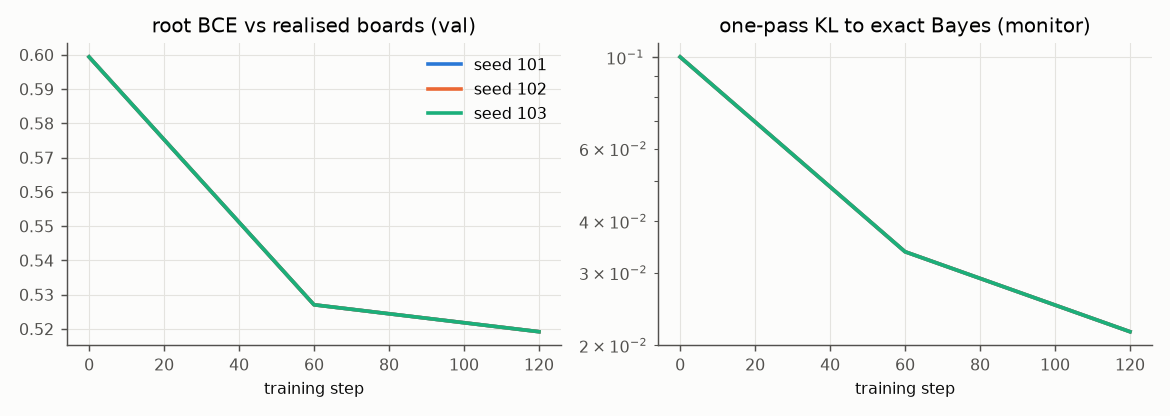

The file beside this chart, header and first rows:
seed, step, val_root_bce_vs_occ, monitor_root_kl_vs_bayes
101, 0, 0.5994, 0.1002
101, 60, 0.527, 0.03375
101, 120, 0.5192, 0.02159
102, 0, 0.5994, 0.1002
102, 60, 0.527, 0.03375
102, 120, 0.5192, 0.02159
103, 0, 0.5994, 0.1002
103, 60, 0.527, 0.03375
103, 120, 0.5192, 0.02159
